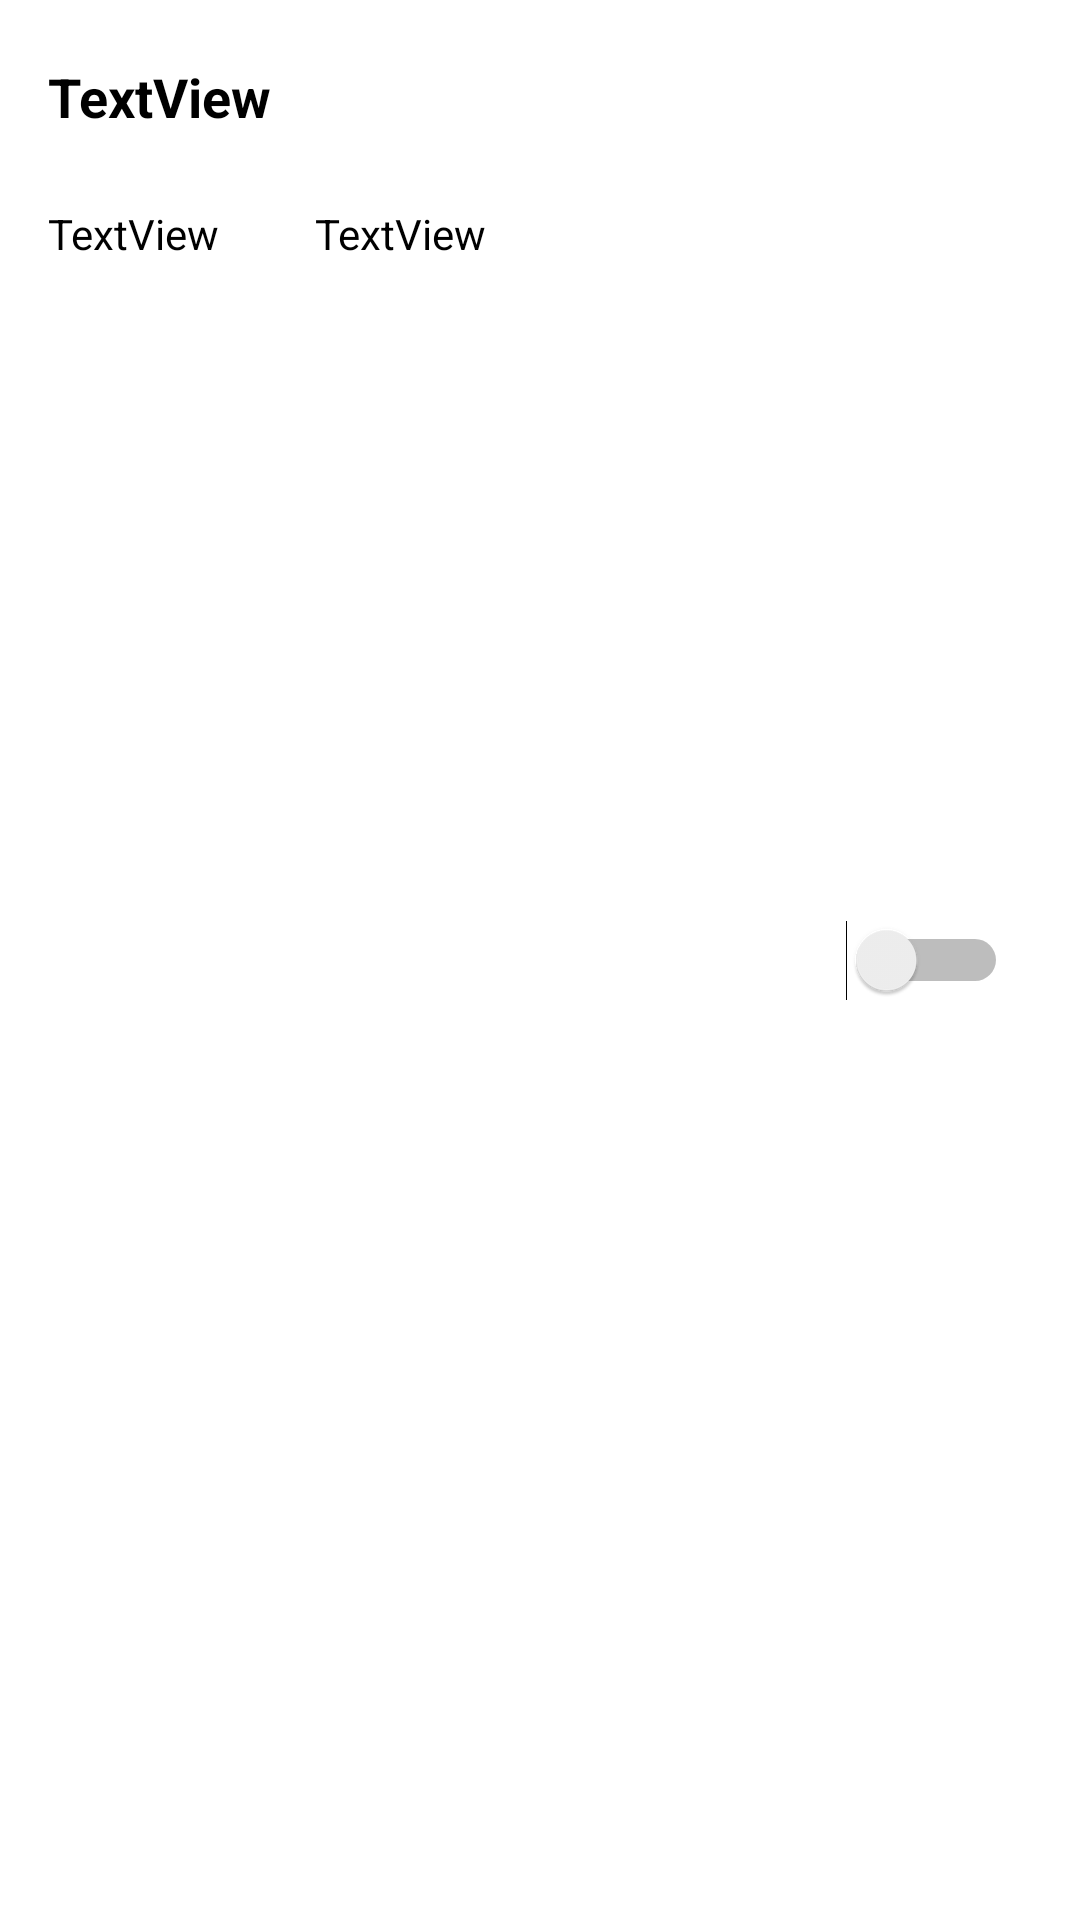

Layout XML and referenced resources for this Android screen:
<!-- AndroidManifest.xml: application theme AppTheme.NoTitleBar -->
<!-- res/layout/alarm_row.xml -->
<?xml version="1.0" encoding="utf-8"?>
<androidx.constraintlayout.widget.ConstraintLayout xmlns:android="http://schemas.android.com/apk/res/android"
    xmlns:app="http://schemas.android.com/apk/res-auto"
    xmlns:tools="http://schemas.android.com/tools"
    android:layout_width="match_parent"
    android:layout_height="wrap_content"
    android:background="#FFFFFF"
    android:clickable="true"
    android:paddingTop="20dp"
    android:paddingBottom="20dp">

    <TextView
        android:id="@+id/alarmName"
        android:layout_width="wrap_content"
        android:layout_height="wrap_content"
        android:layout_marginStart="16dp"
        android:text="TextView"
        android:textColor="#000000"
        android:textSize="18sp"
        android:textStyle="bold"
        app:layout_constraintStart_toStartOf="parent"
        app:layout_constraintTop_toTopOf="parent" />

    <TextView
        android:id="@+id/alarmCurrency"
        android:layout_width="wrap_content"
        android:layout_height="wrap_content"
        android:layout_marginStart="16dp"
        android:layout_marginTop="24dp"
        android:layout_marginEnd="32dp"
        android:text="TextView"
        android:textColor="#000000"
        app:layout_constraintEnd_toStartOf="@+id/alarmTargetValue"
        app:layout_constraintStart_toStartOf="parent"
        app:layout_constraintTop_toBottomOf="@+id/alarmName" />

    <TextView
        android:id="@+id/alarmTargetValue"
        android:layout_width="wrap_content"
        android:layout_height="wrap_content"
        android:layout_marginStart="32dp"
        android:text="TextView"
        android:textColor="#000000"
        app:layout_constraintStart_toEndOf="@+id/alarmCurrency"
        app:layout_constraintTop_toTopOf="@+id/alarmCurrency" />

    <Switch
        android:id="@+id/switch1"
        android:layout_width="wrap_content"
        android:layout_height="wrap_content"
        android:layout_marginEnd="24dp"
        app:layout_constraintBottom_toBottomOf="parent"
        app:layout_constraintEnd_toEndOf="parent"
        app:layout_constraintTop_toTopOf="parent" />
</androidx.constraintlayout.widget.ConstraintLayout>
<!-- resources referenced by this layout -->
<resources>
  <style name="AppTheme.NoTitleBar" parent="Theme.AppCompat.Light.DarkActionBar">
          <item name="colorPrimary">@color/colorPrimary</item>
          <item name="colorPrimaryDark">@color/colorPrimaryDark</item>
          <item name="colorAccent">@color/colorAccent</item>
      </style>
  <color name="colorPrimary">#13DE7C</color>
  <color name="colorPrimaryDark">#207eb6</color>
  <color name="colorAccent">#13DE7C</color>
</resources>
